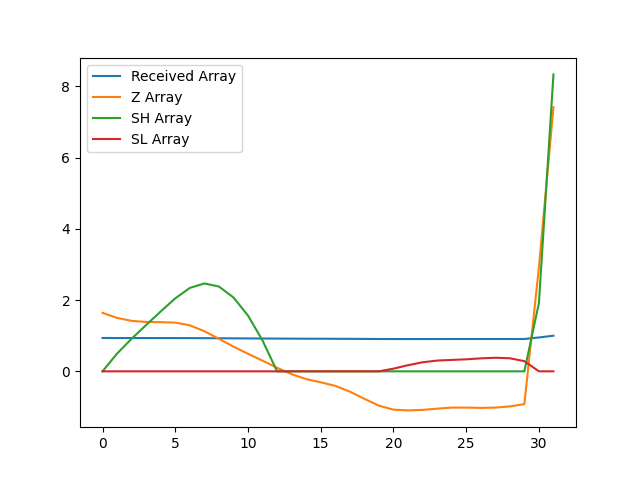

The table this chart was drawn from, first rows:
, index, year, val, Received Array, Z Array, SH Array, SL Array
0, 9794, 1990, 15942, 0.9362, 1.64, 0.0, 0.0
1, 9797, 1991, 15915, 0.9346, 1.499, 0.4989, 0.0
2, 9800, 1992, 15900, 0.9337, 1.416, 0.9152, 0.0
3, 9803, 1993, 15894, 0.9334, 1.386, 1.301, 0.0
4, 9806, 1994, 15893, 0.9333, 1.38, 1.681, 0.0
5, 9809, 1995, 15891, 0.9332, 1.368, 2.049, 0.0
6, 9812, 1996, 15876, 0.9323, 1.291, 2.34, 0.0
7, 9815, 1997, 15845, 0.9305, 1.126, 2.466, 0.0
8, 9818, 1998, 15805, 0.9282, 0.9137, 2.38, 0.0
9, 9821, 1999, 15764, 0.9257, 0.6934, 2.074, 0.0
10, 9824, 2000, 15726, 0.9235, 0.4919, 1.565, 0.0
11, 9827, 2001, 15690, 0.9214, 0.299, 0.8644, 0.0
12, 9830, 2002, 15652, 0.9192, 0.09944, 0.0, 0.0
13, 9833, 2003, 15618, 0.9172, -0.07993, 0.0, 0.0
14, 9836, 2004, 15592, 0.9157, -0.2181, 0.0, 0.0
15, 9839, 2005, 15575, 0.9147, -0.3083, 0.0, 0.0
16, 9842, 2006, 15557, 0.9136, -0.4078, 0.0, 0.0
17, 9845, 2007, 15526, 0.9118, -0.5687, 0.0, 0.0
18, 9848, 2008, 15488, 0.9096, -0.7714, 0.0, 0.0
19, 9851, 2009, 15452, 0.9074, -0.9642, 0.0, 0.0
20, 9854, 2010, 15431, 0.9062, -1.075, 0.0, 0.07519
21, 9857, 2011, 15427, 0.906, -1.096, 0.0, 0.1716
22, 9860, 2012, 15430, 0.9061, -1.083, 0.0, 0.2541
23, 9863, 2013, 15436, 0.9065, -1.048, 0.0, 0.3017
24, 9866, 2014, 15442, 0.9068, -1.018, 0.0, 0.3199
25, 9869, 2015, 15442, 0.9068, -1.018, 0.0, 0.3375
26, 9872, 2016, 15440, 0.9068, -1.026, 0.0, 0.3635
27, 9875, 2017, 15442, 0.9068, -1.018, 0.0, 0.3812
28, 9878, 2018, 15448, 0.9072, -0.985, 0.0, 0.3662
29, 9881, 2019, 15460, 0.9079, -0.9195, 0.0, 0.2858
30, 9884, 2020, 16182, 0.9503, 2.917, 1.917, 0.0
31, 9887, 2021, 17028, 1.0, 7.416, 8.333, 0.0
